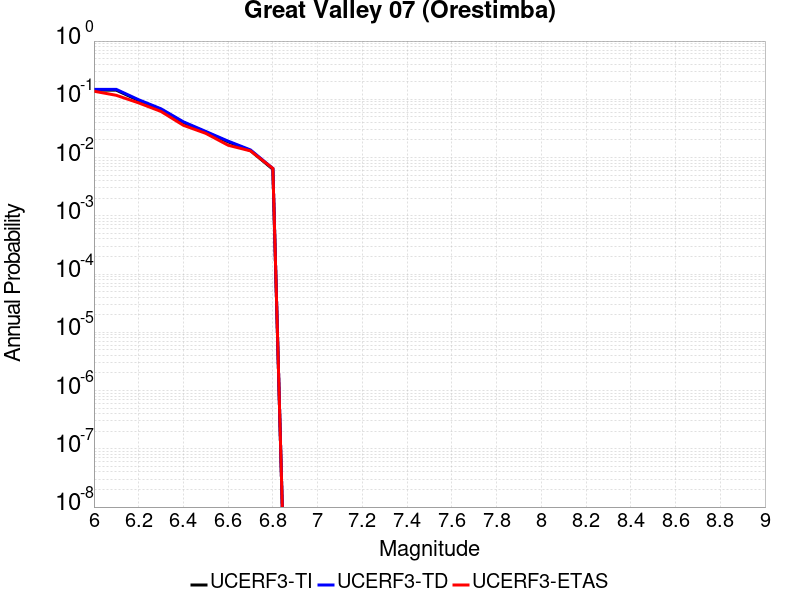

The data file committed next to this chart (first rows):
Magnitude, UCERF3-TI Prob, UCERF3-TD Prob, UCERF3-ETAS Prob
6.0, 0.1435, 0.148, 0.1377
6.1, 0.1435, 0.148, 0.1171
6.2, 0.09548, 0.09826, 0.08677
6.3, 0.06679, 0.06867, 0.06182
6.4, 0.03998, 0.04108, 0.03579
6.5, 0.02731, 0.02807, 0.02603
6.6, 0.01861, 0.01913, 0.01627
6.7, 0.01315, 0.01352, 0.01302
6.8, 0.006302, 0.006488, 0.006508
